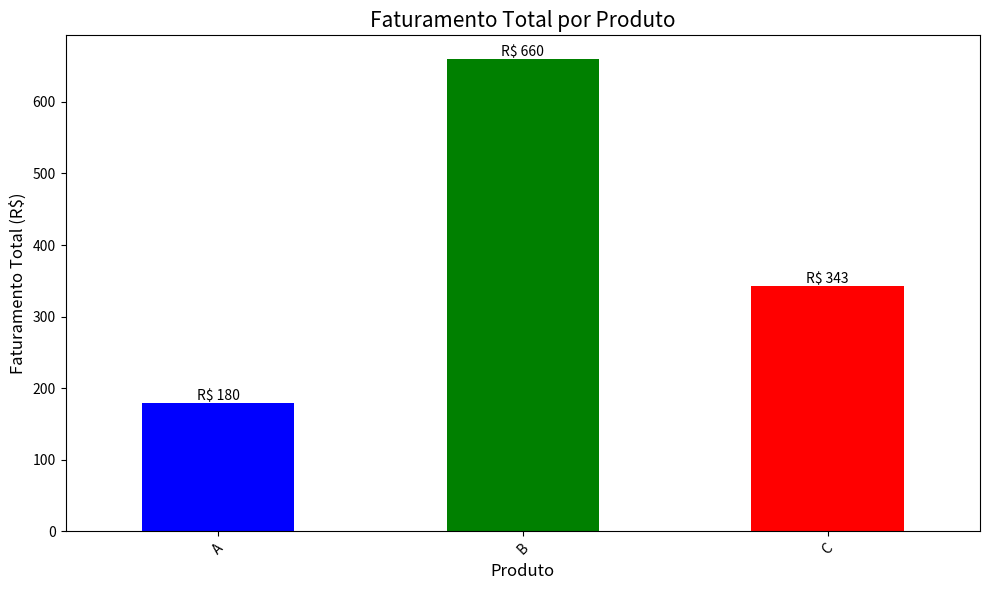

Generate this figure with matplotlib:
import pandas as pd
import matplotlib.pyplot as plt

data = {
    "Produto": ["A", "B", "C", "A", "B", "C", "A", "B", "C"],
    "Quantidade": [10, 20, 15, 12, 22, 18, 14, 24, 16],
    "Preço": [5, 10, 7, 5, 10, 7, 5, 10, 7],
    "Data": ["2024-01-01", "2024-01-01", "2024-01-01", 
             "2024-02-01", "2024-02-01", "2024-02-01", 
             "2024-03-01", "2024-03-01", "2024-03-01"]
}
df = pd.DataFrame(data)

df['Faturamento'] = df['Quantidade'] * df['Preço']
faturamento_por_produto = df.groupby('Produto')['Faturamento'].sum()

plt.figure(figsize=(10, 6))
faturamento_por_produto.plot(kind='bar', color=['blue', 'green', 'red'])
plt.title('Faturamento Total por Produto', fontsize=15)
plt.xlabel('Produto', fontsize=12)
plt.ylabel('Faturamento Total (R$)', fontsize=12)
plt.xticks(rotation=45)

for i, valor in enumerate(faturamento_por_produto):
    plt.text(i, valor, f'R$ {valor}', 
             horizontalalignment='center', 
             verticalalignment='bottom')

plt.tight_layout()
plt.show()

print("Faturamento Total por Produto:")
print(faturamento_por_produto)